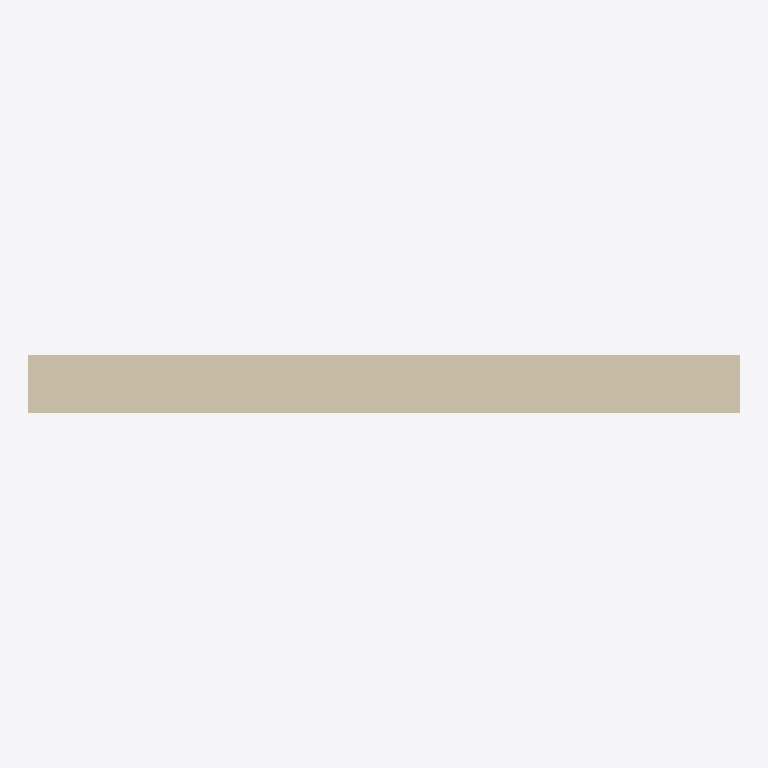
Plan cut of the same IFC building model at storey 'Level 2' (level 3.00 m, cut at 4.40 m), seen from above with north up, elements coloured by IFC class: 1 wall (beige). No cut surface shows.
Extent 5.0 m × 0.4 m × 3.0 m (x, y, z). Storeys (1): Level 2 at 3.00 m. Elements (1): 1 IfcWall.

HEADER;
FILE_DESCRIPTION(('ViewDefinition [ReferenceView_V1.2]','ExchangeRequirement [Structural]'),'2;1');
FILE_NAME('multiLayer_IFC4_Blend_331.ifc','2022-11-14T17:36:57+01:00',(''),(''),'IfcOpenShell v0.7.0-cdde5366','BlenderBIM 0.0.221105','');
FILE_SCHEMA(('IFC4'));
ENDSEC;
DATA;
#97=IFCPROJECT('3VBBRyJDLDVfU$kco9lxyw',#20,'Project Number',$,$,'Project Name','Project Status',(#92),#89);
#110=IFCSITE('3VBBRyJDLDVfU$kco9lxyu',#20,'Default',$,$,#109,$,$,.ELEMENT.,(42,21,31,401672),(-71,-3,-24,-318237),0.0,$,$);
#100=IFCBUILDING('3VBBRyJDLDVfU$kco9lxyx',#20,'',$,$,#16,$,'',.ELEMENT.,$,$,#99);
#107=IFCBUILDINGSTOREY('1qv6ynVKX7xf87anS8vN2n',#20,'Level 2',$,'Level:8mm Head',#106,$,'Level 2',.ELEMENT.,3.0000000000000004);
#121=IFCWALL('1PRyZq8_92cvVB4uZBvJhN',#20,'Basic Wall:Generic - 200mm:420824',$,'Basic Wall:Generic - 200mm',#116,#120,'420824',.NOTDEFINED.);
ENDSEC;
